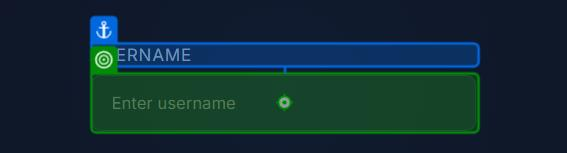
Task: ClosePopupModule
Workflow: ModuleImplementationExample02

Step 1: type "123" into the text box 'Username' in window 'Login | RPA Testing Suite' (chrome.exe)

Step 2: type "123" into the text box 'Password' in window 'Login | RPA Testing Suite' (chrome.exe) (no picture)

Step 3: click on the button 'btn-login' in window 'Login | RPA Testing Suite' (chrome.exe) (no picture)

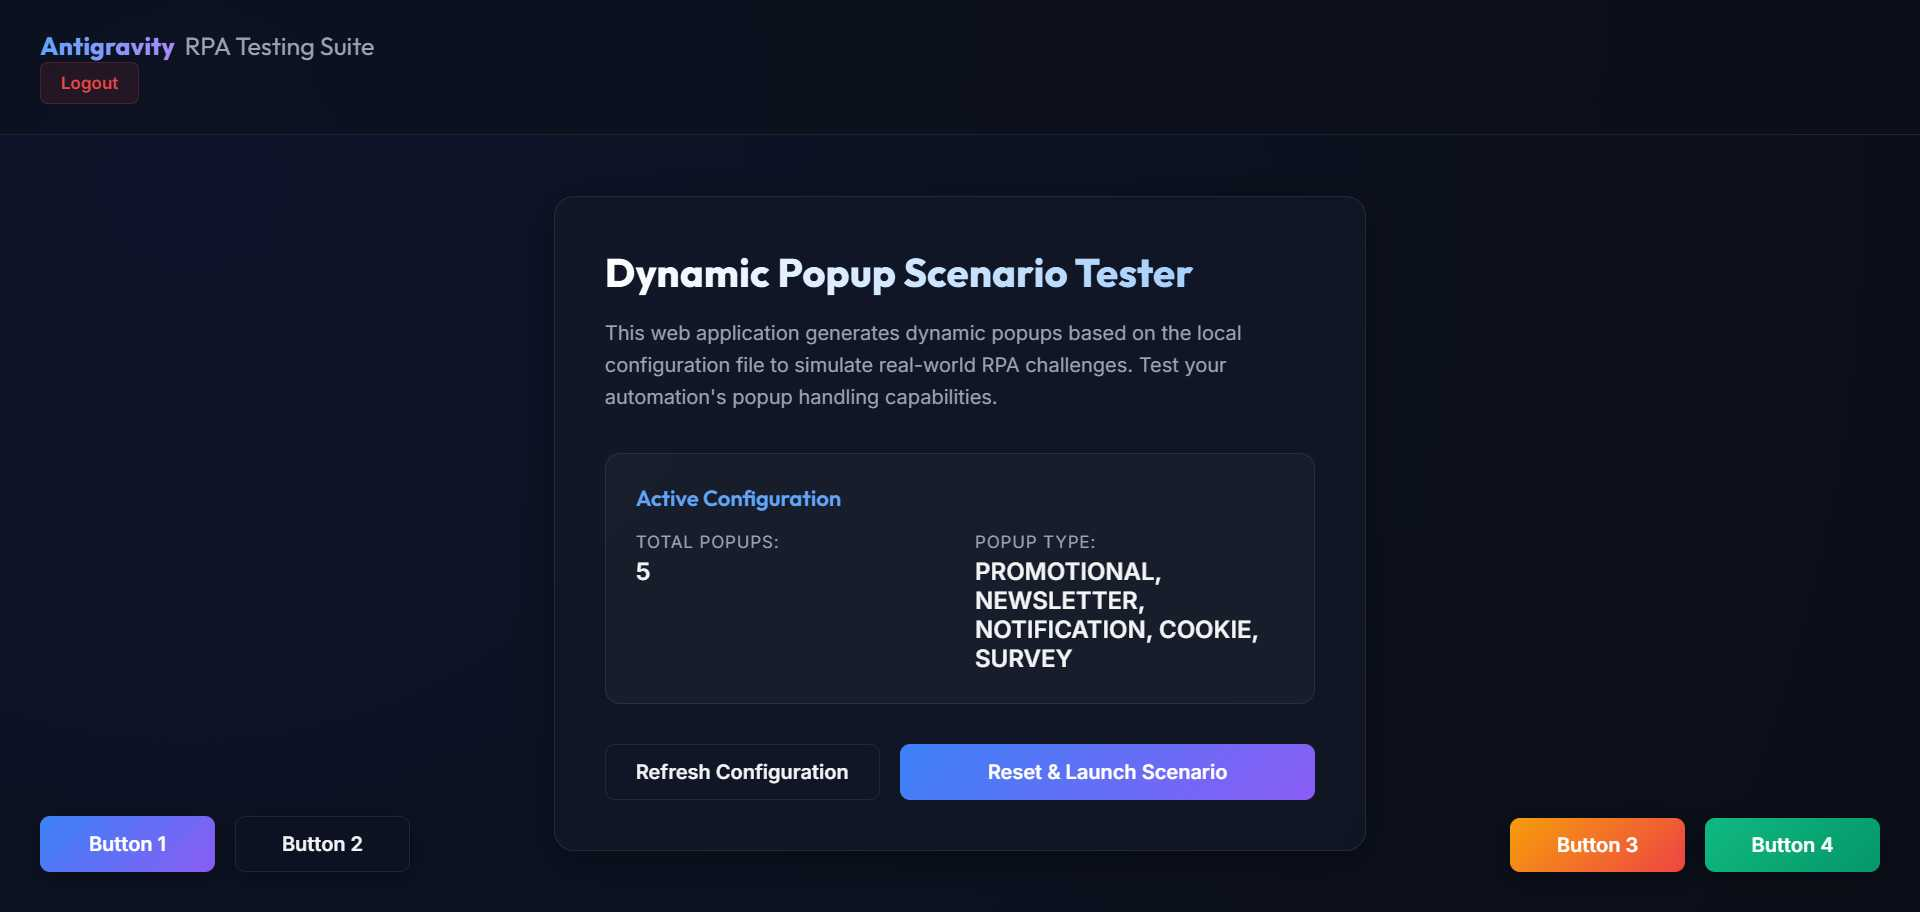
Step 4: Chrome RPA Popup Testing Suite in window 'RPA Popup Testing Suite' (chrome.exe)
